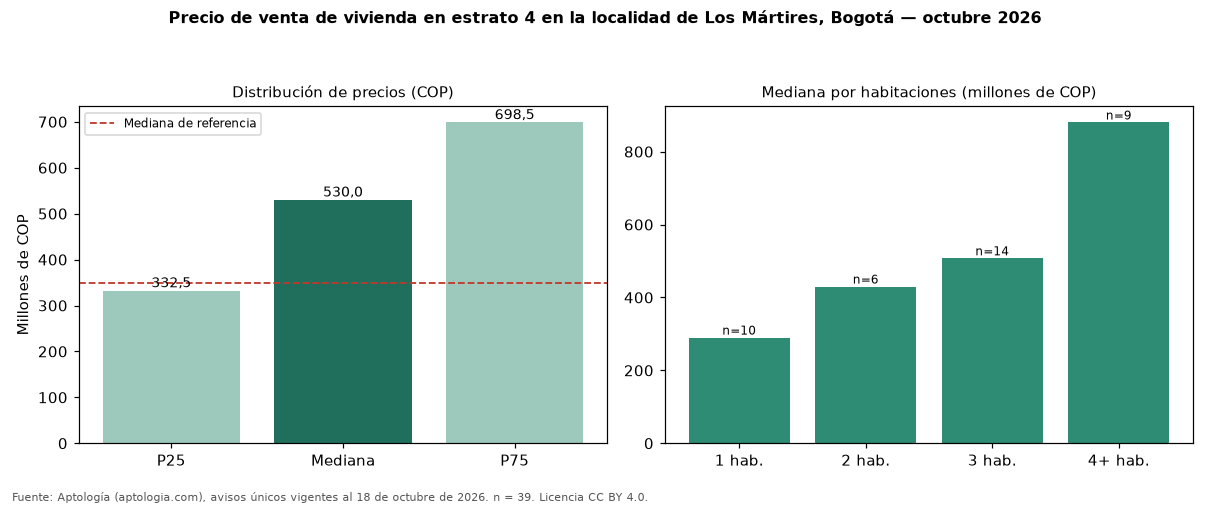

The file beside this chart, header and first rows:
seccion, metrica, valor_cop, n
precio, p25, 332500000, 39
precio, mediana, 530000000, 39
precio, p75, 698500000, 39
cop_por_m2, p25, 5802819, 39
cop_por_m2, mediana, 6442308, 39
cop_por_m2, p75, 8307292, 39
area, area_mediana_m2, 74.0, 39
habitaciones, 1, 290000000, 10
habitaciones, 2, 430000000, 6
habitaciones, 3, 507500000, 14
habitaciones, 4+, 880000000, 9
administracion, mediana, 382500, 26
estrato, moda, 4, 
parqueadero, porcentaje_con_parqueadero, 66.7, 39
referencia, mediana_referencia, 350000000, 544
referencia, mediana_cop_por_m2_referencia, 6365683, 544
